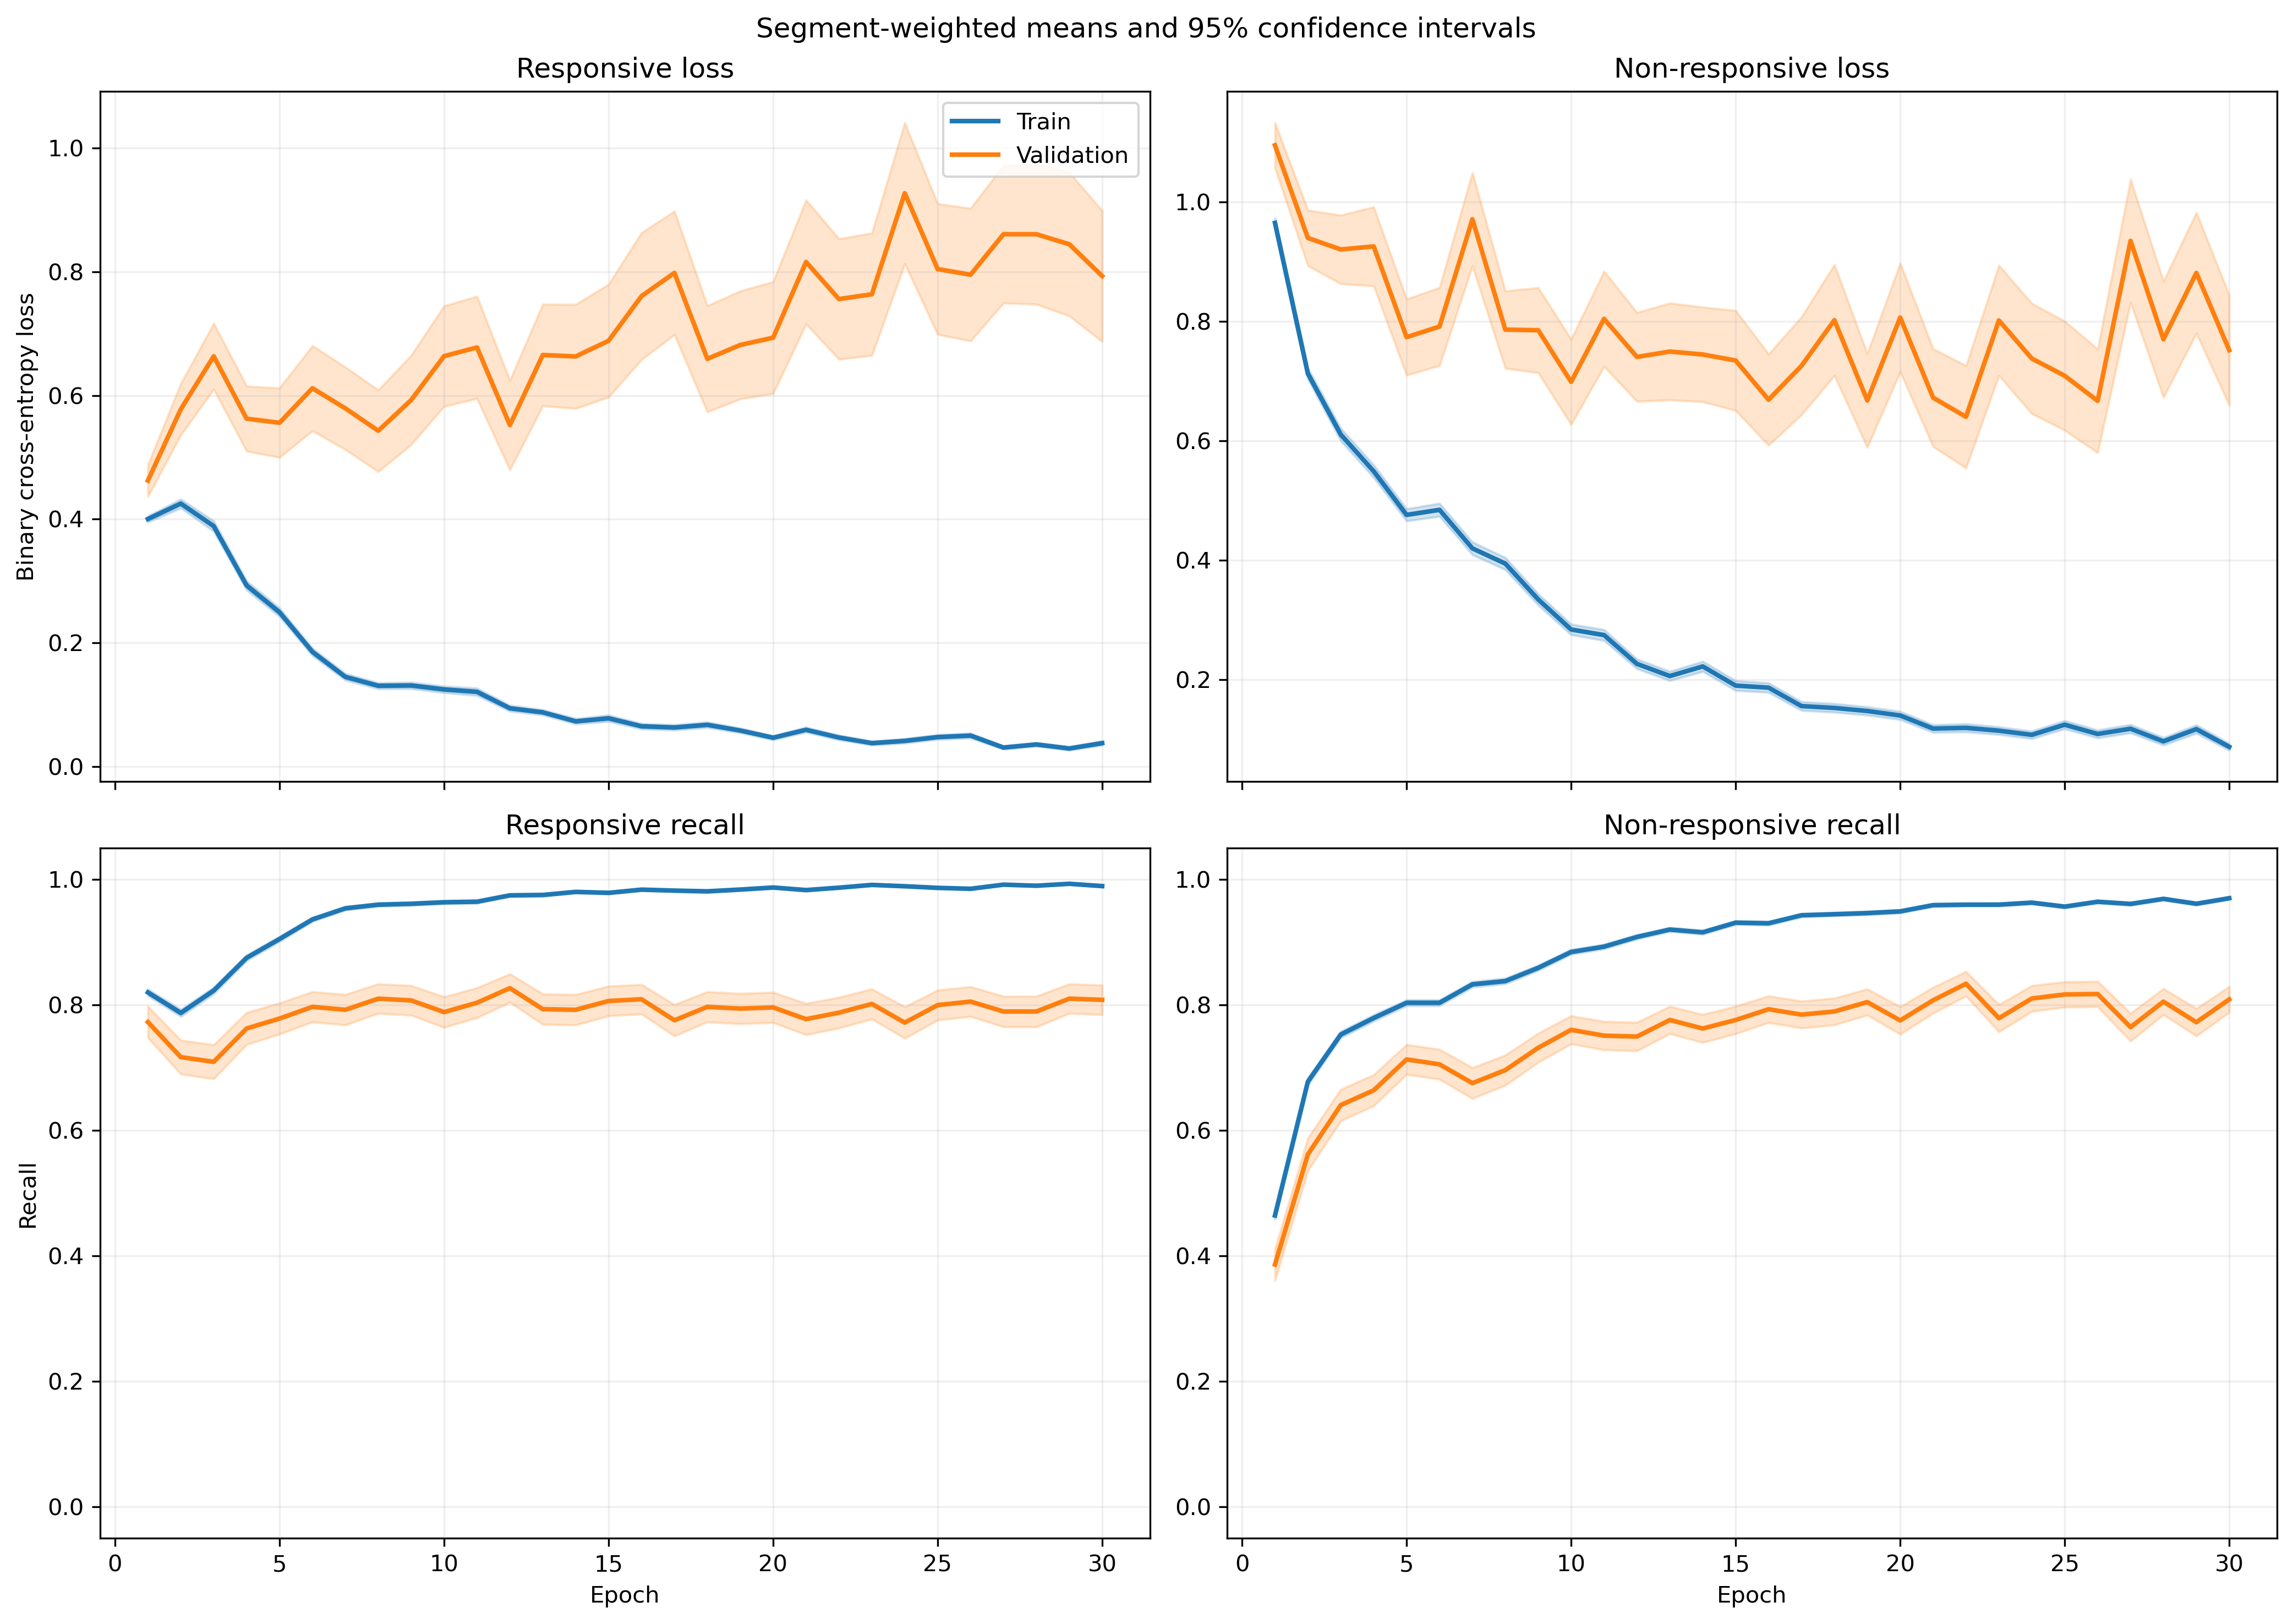

Source data for this figure (header and first rows):
fold, epoch, split, r_loss, r_loss_count, r_loss_sum, r_loss_sum_sq, r_recall, r_recall_count, r_recall_sum, r_recall_sum_sq, nr_loss, nr_loss_count, nr_loss_sum, nr_loss_sum_sq, nr_recall, nr_recall_count, nr_recall_sum, nr_recall_sum_sq
1, 1, train, 0.4301, 1063, 457.2, 345.8, 0.8024, 1063, 853.0, 853.0, 0.8971, 1401, 1257, 1683, 0.4904, 1401, 687.0, 687.0
1, 1, validation, 0.1282, 10, 1.282, 0.2279, 1.0, 10, 10.0, 10.0, , 0, 0.0, 0.0, , 0, 0.0, 0.0
1, 2, train, 0.4228, 1063, 449.4, 462, 0.8203, 1063, 872.0, 872.0, 0.6703, 1401, 939, 1301, 0.6702, 1401, 939.0, 939.0
1, 2, validation, 0.1043, 10, 1.043, 0.1421, 1.0, 10, 10.0, 10.0, , 0, 0.0, 0.0, , 0, 0.0, 0.0
1, 3, train, 0.4949, 1063, 526.1, 1008, 0.793, 1063, 843.0, 843.0, 0.5848, 1401, 819.3, 1858, 0.7802, 1401, 1093, 1093
1, 3, validation, 0.04715, 10, 0.4715, 0.02951, 1.0, 10, 10.0, 10.0, , 0, 0.0, 0.0, , 0, 0.0, 0.0
1, 4, train, 0.3007, 1063, 319.6, 410, 0.8711, 1063, 926.0, 926.0, 0.5481, 1401, 767.9, 1489, 0.7802, 1401, 1093, 1093
1, 4, validation, 0.04965, 10, 0.4965, 0.04317, 1.0, 10, 10.0, 10.0, , 0, 0.0, 0.0, , 0, 0.0, 0.0
1, 5, train, 0.2782, 1063, 295.7, 513.4, 0.8956, 1063, 952.0, 952.0, 0.4859, 1401, 680.8, 1517, 0.8051, 1401, 1128, 1128
1, 5, validation, 0.02786, 10, 0.2786, 0.01264, 1.0, 10, 10.0, 10.0, , 0, 0.0, 0.0, , 0, 0.0, 0.0
1, 6, train, 0.1989, 1063, 211.4, 220.4, 0.9229, 1063, 981.0, 981.0, 0.4397, 1401, 616, 1193, 0.8073, 1401, 1131, 1131
1, 6, validation, 0.03693, 10, 0.3693, 0.02471, 1.0, 10, 10.0, 10.0, , 0, 0.0, 0.0, , 0, 0.0, 0.0
1, 7, train, 0.1749, 1063, 185.9, 316.1, 0.9407, 1063, 1000, 1000, 0.3189, 1401, 446.7, 1106, 0.8744, 1401, 1225, 1225
1, 7, validation, 0.01425, 10, 0.1425, 0.004396, 1.0, 10, 10.0, 10.0, , 0, 0.0, 0.0, , 0, 0.0, 0.0
1, 8, train, 0.1048, 1063, 111.4, 101.2, 0.9699, 1063, 1031, 1031, 0.3904, 1401, 547, 1144, 0.8308, 1401, 1164, 1164
1, 8, validation, 0.0203, 10, 0.203, 0.00862, 1.0, 10, 10.0, 10.0, , 0, 0.0, 0.0, , 0, 0.0, 0.0
1, 9, train, 0.2434, 1063, 258.7, 554, 0.92, 1063, 978.0, 978.0, 0.2161, 1401, 302.8, 628, 0.9022, 1401, 1264, 1264
1, 9, validation, 0.0237, 10, 0.237, 0.01175, 1.0, 10, 10.0, 10.0, , 0, 0.0, 0.0, , 0, 0.0, 0.0
1, 10, train, 0.1392, 1063, 148, 203.9, 0.9605, 1063, 1021, 1021, 0.2103, 1401, 294.6, 589.2, 0.9058, 1401, 1269, 1269
1, 10, validation, 0.02162, 10, 0.2162, 0.007539, 1.0, 10, 10.0, 10.0, , 0, 0.0, 0.0, , 0, 0.0, 0.0
1, 11, train, 0.08216, 1063, 87.34, 143.9, 0.984, 1063, 1046, 1046, 0.2439, 1401, 341.7, 797.2, 0.8958, 1401, 1255, 1255
1, 11, validation, 0.008875, 10, 0.08875, 0.0009798, 1.0, 10, 10.0, 10.0, , 0, 0.0, 0.0, , 0, 0.0, 0.0
1, 12, train, 0.09063, 1063, 96.33, 112.3, 0.9746, 1063, 1036, 1036, 0.1821, 1401, 255.1, 464, 0.9215, 1401, 1291, 1291
1, 12, validation, 0.005626, 10, 0.05626, 0.0004042, 1.0, 10, 10.0, 10.0, , 0, 0.0, 0.0, , 0, 0.0, 0.0
1, 13, train, 0.09266, 1063, 98.49, 91.19, 0.9727, 1063, 1034, 1034, 0.1615, 1401, 226.2, 402.1, 0.9393, 1401, 1316, 1316
1, 13, validation, 0.01192, 10, 0.1192, 0.002989, 1.0, 10, 10.0, 10.0, , 0, 0.0, 0.0, , 0, 0.0, 0.0
1, 14, train, 0.04864, 1063, 51.71, 94.31, 0.9821, 1063, 1044, 1044, 0.2865, 1401, 401.4, 1264, 0.9072, 1401, 1271, 1271
1, 14, validation, 0.002246, 10, 0.02246, 6.227217022569675e-05, 1.0, 10, 10.0, 10.0, , 0, 0.0, 0.0, , 0, 0.0, 0.0
1, 15, train, 0.09993, 1063, 106.2, 163.6, 0.9633, 1063, 1024, 1024, 0.1298, 1401, 181.9, 480.6, 0.9557, 1401, 1339, 1339
1, 15, validation, 0.003899, 10, 0.03899, 0.0002306, 1.0, 10, 10.0, 10.0, , 0, 0.0, 0.0, , 0, 0.0, 0.0
1, 16, train, 0.06255, 1063, 66.49, 116.8, 0.9831, 1063, 1045, 1045, 0.1232, 1401, 172.6, 437.9, 0.9557, 1401, 1339, 1339
1, 16, validation, 0.006779, 10, 0.06779, 0.0007664, 1.0, 10, 10.0, 10.0, , 0, 0.0, 0.0, , 0, 0.0, 0.0
1, 17, train, 0.04709, 1063, 50.05, 118.4, 0.9897, 1063, 1052, 1052, 0.1474, 1401, 206.5, 514.3, 0.9472, 1401, 1327, 1327
1, 17, validation, 0.00965, 10, 0.0965, 0.001695, 1.0, 10, 10.0, 10.0, , 0, 0.0, 0.0, , 0, 0.0, 0.0
1, 18, train, 0.06525, 1063, 69.36, 110.2, 0.9868, 1063, 1049, 1049, 0.1237, 1401, 173.3, 321.8, 0.9565, 1401, 1340, 1340
1, 18, validation, 0.01001, 10, 0.1001, 0.001853, 1.0, 10, 10.0, 10.0, , 0, 0.0, 0.0, , 0, 0.0, 0.0
1, 19, train, 0.05471, 1063, 58.16, 79.39, 0.9849, 1063, 1047, 1047, 0.1047, 1401, 146.7, 318.6, 0.9657, 1401, 1353, 1353
1, 19, validation, 0.01783, 10, 0.1783, 0.006439, 1.0, 10, 10.0, 10.0, , 0, 0.0, 0.0, , 0, 0.0, 0.0
1, 20, train, 0.03005, 1063, 31.95, 77.67, 0.9953, 1063, 1058, 1058, 0.1352, 1401, 189.5, 528, 0.9543, 1401, 1337, 1337
1, 20, validation, 0.002638, 10, 0.02638, 0.0001105, 1.0, 10, 10.0, 10.0, , 0, 0.0, 0.0, , 0, 0.0, 0.0
1, 21, train, 0.06, 1063, 63.78, 80.94, 0.9859, 1063, 1048, 1048, 0.07423, 1401, 104, 201.5, 0.9707, 1401, 1360, 1360
1, 21, validation, 0.02645, 10, 0.2645, 0.01781, 1.0, 10, 10.0, 10.0, , 0, 0.0, 0.0, , 0, 0.0, 0.0
1, 22, train, 0.02668, 1063, 28.37, 55.13, 0.9953, 1063, 1058, 1058, 0.1428, 1401, 200.1, 530.7, 0.9472, 1401, 1327, 1327
1, 22, validation, 0.001332, 10, 0.01332, 2.273409495501255e-05, 1.0, 10, 10.0, 10.0, , 0, 0.0, 0.0, , 0, 0.0, 0.0
1, 23, train, 0.04144, 1063, 44.05, 93.49, 0.9906, 1063, 1053, 1053, 0.08109, 1401, 113.6, 274.6, 0.9707, 1401, 1360, 1360
1, 23, validation, 0.002705, 10, 0.02705, 0.0001125, 1.0, 10, 10.0, 10.0, , 0, 0.0, 0.0, , 0, 0.0, 0.0
1, 24, train, 0.06435, 1063, 68.4, 170.3, 0.9831, 1063, 1045, 1045, 0.07847, 1401, 109.9, 330.9, 0.9736, 1401, 1364, 1364
1, 24, validation, 0.01487, 10, 0.1487, 0.007398, 1.0, 10, 10.0, 10.0, , 0, 0.0, 0.0, , 0, 0.0, 0.0
1, 25, train, 0.01926, 1063, 20.47, 36.83, 0.9981, 1063, 1061, 1061, 0.1094, 1401, 153.2, 373.9, 0.9593, 1401, 1344, 1344
1, 25, validation, 0.002821, 10, 0.02821, 0.0001202, 1.0, 10, 10.0, 10.0, , 0, 0.0, 0.0, , 0, 0.0, 0.0
1, 26, train, 0.03594, 1063, 38.21, 86.47, 0.9934, 1063, 1056, 1056, 0.07101, 1401, 99.48, 274.2, 0.98, 1401, 1373, 1373
1, 26, validation, 0.002251, 10, 0.02251, 7.172119512688369e-05, 1.0, 10, 10.0, 10.0, , 0, 0.0, 0.0, , 0, 0.0, 0.0
1, 27, train, 0.01755, 1063, 18.66, 25.34, 0.9962, 1063, 1059, 1059, 0.1196, 1401, 167.5, 604.5, 0.9657, 1401, 1353, 1353
1, 27, validation, 0.001028, 10, 0.01028, 1.5139839888433926e-05, 1.0, 10, 10.0, 10.0, , 0, 0.0, 0.0, , 0, 0.0, 0.0
1, 28, train, 0.06157, 1063, 65.45, 136.5, 0.9821, 1063, 1044, 1044, 0.1626, 1401, 227.8, 887.5, 0.9522, 1401, 1334, 1334
1, 28, validation, 0.0009106, 10, 0.009106, 1.1551023590072873e-05, 1.0, 10, 10.0, 10.0, , 0, 0.0, 0.0, , 0, 0.0, 0.0
1, 29, train, 0.02215, 1063, 23.55, 18.84, 0.9953, 1063, 1058, 1058, 0.09329, 1401, 130.7, 305.7, 0.9672, 1401, 1355, 1355
1, 29, validation, 0.001415, 10, 0.01415, 2.888085487029457e-05, 1.0, 10, 10.0, 10.0, , 0, 0.0, 0.0, , 0, 0.0, 0.0
1, 30, train, 0.02632, 1063, 27.97, 36.01, 0.9934, 1063, 1056, 1056, 0.05313, 1401, 74.44, 220, 0.9822, 1401, 1376, 1376
1, 30, validation, 0.0009007, 10, 0.009007, 1.1480981356726261e-05, 1.0, 10, 10.0, 10.0, , 0, 0.0, 0.0, , 0, 0.0, 0.0
... 1,140 more rows
